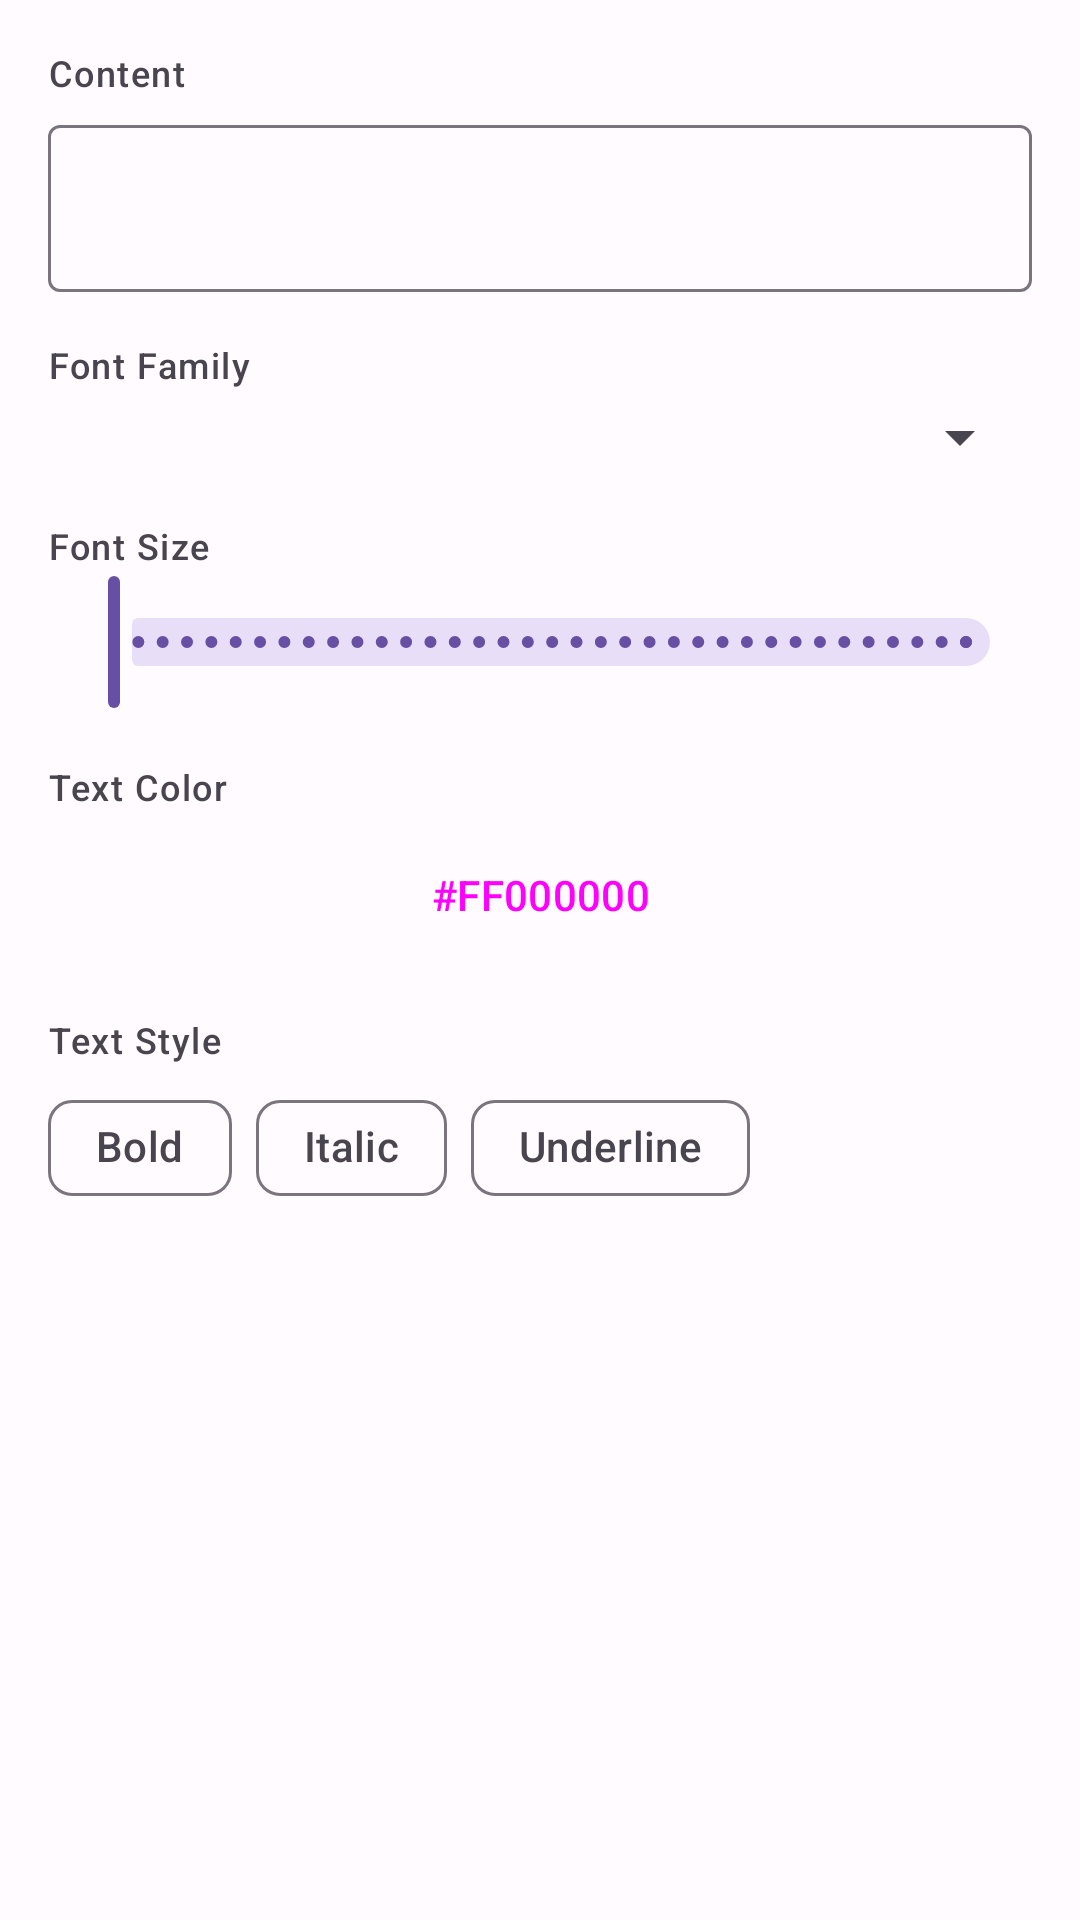

Produce the Android XML layout that renders to this screen, including the resource entries it uses.
<!-- AndroidManifest.xml: application theme Theme.VisualUIBuilder -->
<!-- res/layout/tab_properties_text.xml -->
<?xml version="1.0" encoding="utf-8"?>
<androidx.core.widget.NestedScrollView xmlns:android="http://schemas.android.com/apk/res/android"
    xmlns:app="http://schemas.android.com/apk/res-auto"
    android:layout_width="match_parent"
    android:layout_height="match_parent"
    android:padding="16dp">

    <LinearLayout
        android:layout_width="match_parent"
        android:layout_height="wrap_content"
        android:orientation="vertical">

        <TextView
            android:layout_width="wrap_content"
            android:layout_height="wrap_content"
            android:text="@string/text_content"
            android:textAppearance="?attr/textAppearanceLabelMedium" />

        <com.google.android.material.textfield.TextInputLayout
            style="@style/Widget.Material3.TextInputLayout.OutlinedBox"
            android:layout_width="match_parent"
            android:layout_height="wrap_content"
            android:layout_marginTop="4dp">

            <com.google.android.material.textfield.TextInputEditText
                android:id="@+id/editContent"
                android:layout_width="match_parent"
                android:layout_height="wrap_content" />
        </com.google.android.material.textfield.TextInputLayout>

        <TextView
            android:layout_width="wrap_content"
            android:layout_height="wrap_content"
            android:layout_marginTop="16dp"
            android:text="@string/text_font_family"
            android:textAppearance="?attr/textAppearanceLabelMedium" />

        <Spinner
            android:id="@+id/spinnerFontFamily"
            android:layout_width="match_parent"
            android:layout_height="wrap_content"
            android:layout_marginTop="4dp" />

        <TextView
            android:layout_width="wrap_content"
            android:layout_height="wrap_content"
            android:layout_marginTop="16dp"
            android:text="@string/text_size"
            android:textAppearance="?attr/textAppearanceLabelMedium" />

        <com.google.android.material.slider.Slider
            android:id="@+id/sliderFontSize"
            android:layout_width="match_parent"
            android:layout_height="wrap_content"
            android:valueFrom="8"
            android:valueTo="100"
            android:stepSize="1" />

        <TextView
            android:layout_width="wrap_content"
            android:layout_height="wrap_content"
            android:layout_marginTop="16dp"
            android:text="@string/text_color"
            android:textAppearance="?attr/textAppearanceLabelMedium" />

        <Button
            android:id="@+id/editTextColor"
            style="@style/Widget.Material3.Button.OutlinedButton"
            android:layout_width="match_parent"
            android:layout_height="wrap_content"
            android:layout_marginTop="4dp"
            android:text="#FF000000" />

        <TextView
            android:layout_width="wrap_content"
            android:layout_height="wrap_content"
            android:layout_marginTop="16dp"
            android:text="@string/text_style"
            android:textAppearance="?attr/textAppearanceLabelMedium" />

        <com.google.android.material.chip.ChipGroup
            android:layout_width="match_parent"
            android:layout_height="wrap_content"
            android:layout_marginTop="4dp">

            <com.google.android.material.chip.Chip
                android:id="@+id/chipBold"
                style="@style/Widget.Material3.Chip.Filter"
                android:layout_width="wrap_content"
                android:layout_height="wrap_content"
                android:text="@string/text_style_bold" />

            <com.google.android.material.chip.Chip
                android:id="@+id/chipItalic"
                style="@style/Widget.Material3.Chip.Filter"
                android:layout_width="wrap_content"
                android:layout_height="wrap_content"
                android:text="@string/text_style_italic" />

            <com.google.android.material.chip.Chip
                android:id="@+id/chipUnderline"
                style="@style/Widget.Material3.Chip.Filter"
                android:layout_width="wrap_content"
                android:layout_height="wrap_content"
                android:text="@string/text_style_underline" />
        </com.google.android.material.chip.ChipGroup>

    </LinearLayout>
</androidx.core.widget.NestedScrollView>
<!-- resources referenced by this layout -->
<resources>
  <string name="text_color">Text Color</string>
  <string name="text_content">Content</string>
  <string name="text_font_family">Font Family</string>
  <string name="text_size">Font Size</string>
  <string name="text_style">Text Style</string>
  <string name="text_style_bold">Bold</string>
  <string name="text_style_italic">Italic</string>
  <string name="text_style_underline">Underline</string>
  <style name="Theme.VisualUIBuilder" parent="Theme.Material3.DayNight.NoActionBar">
          <item name="android:statusBarColor" tools:targetApi="l">@android:color/transparent</item>
          <item name="android:navigationBarColor">@android:color/transparent</item>
          <item name="android:windowLightStatusBar" tools:targetApi="m">true</item>
          <item name="colorPrimary">@color/md_primary</item>
          <item name="colorOnPrimary">@color/md_on_primary</item>
          <item name="colorPrimaryContainer">@color/md_primary_container</item>
          <item name="colorOnPrimaryContainer">@color/md_on_primary_container</item>
          <item name="colorSecondary">@color/md_secondary</item>
          <item name="colorOnSecondary">@color/md_on_secondary</item>
          <item name="colorSecondaryContainer">@color/md_secondary_container</item>
          <item name="colorOnSecondaryContainer">@color/md_on_secondary_container</item>
          <item name="colorTertiary">@color/md_tertiary</item>
          <item name="colorOnTertiary">@color/md_on_tertiary</item>
          <item name="colorError">@color/md_error</item>
          <item name="colorOnError">@color/md_on_error</item>
          <item name="android:colorBackground">@color/md_background</item>
          <item name="colorOnBackground">@color/md_on_background</item>
          <item name="colorSurface">@color/md_surface</item>
          <item name="colorOnSurface">@color/md_on_surface</item>
          <item name="colorSurfaceVariant">@color/md_surface_variant</item>
          <item name="colorOnSurfaceVariant">@color/md_on_surface_variant</item>
          <item name="colorOutline">@color/md_outline</item>
          <item name="colorOutlineVariant">@color/md_outline_variant</item>
      </style>
  <color name="md_primary">#6750A4</color>
  <color name="md_on_primary">#FFFFFF</color>
  <color name="md_primary_container">#EADDFF</color>
  <color name="md_on_primary_container">#21005D</color>
  <color name="md_secondary">#625B71</color>
  <color name="md_on_secondary">#FFFFFF</color>
  <color name="md_secondary_container">#E8DEF8</color>
  <color name="md_on_secondary_container">#1D192B</color>
  <color name="md_tertiary">#7D5260</color>
  <color name="md_on_tertiary">#FFFFFF</color>
  <color name="md_error">#B3261E</color>
  <color name="md_on_error">#FFFFFF</color>
  <color name="md_background">#FFFBFE</color>
  <color name="md_on_background">#1C1B1F</color>
  <color name="md_surface">#FFFBFE</color>
  <color name="md_on_surface">#1C1B1F</color>
  <color name="md_surface_variant">#E7E0EC</color>
  <color name="md_on_surface_variant">#49454F</color>
  <color name="md_outline">#79747E</color>
  <color name="md_outline_variant">#CAC4D0</color>
</resources>
